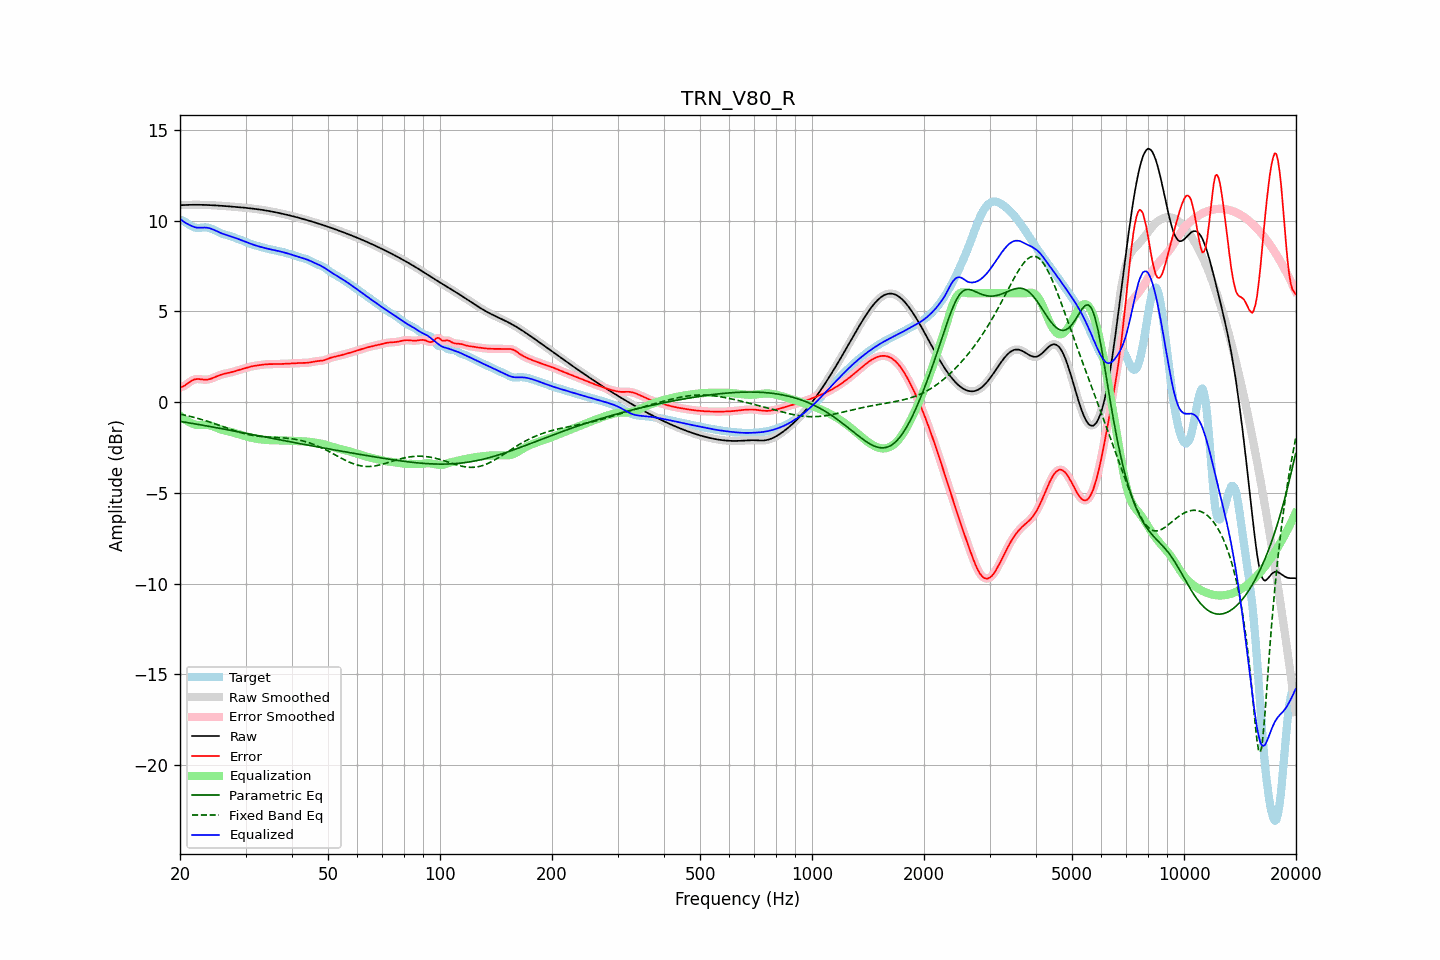

Source data for this figure (header and first rows):
frequency, raw, error, smoothed, error_smoothed, equalization, parametric_eq, fixed_band_eq, equalized_raw, equalized_smoothed, target
20.00, 10.85, 0.80, 10.85, 0.80, -0.75, -1.06, -0.66, 10.10, 10.10, 10.05
20.20, 10.86, 0.83, 10.86, 0.83, -0.83, -1.07, -0.68, 10.03, 10.03, 10.03
20.40, 10.86, 0.87, 10.86, 0.87, -0.90, -1.09, -0.70, 9.97, 9.97, 9.99
20.61, 10.87, 0.92, 10.87, 0.92, -0.96, -1.10, -0.72, 9.91, 9.91, 9.95
20.81, 10.87, 0.98, 10.87, 0.98, -1.02, -1.12, -0.74, 9.85, 9.85, 9.89
21.02, 10.87, 1.04, 10.87, 1.04, -1.07, -1.13, -0.76, 9.80, 9.80, 9.83
21.23, 10.87, 1.11, 10.87, 1.11, -1.11, -1.15, -0.78, 9.76, 9.76, 9.76
21.44, 10.88, 1.17, 10.88, 1.17, -1.15, -1.16, -0.80, 9.72, 9.72, 9.71
21.66, 10.88, 1.21, 10.88, 1.21, -1.20, -1.18, -0.82, 9.68, 9.68, 9.66
21.87, 10.88, 1.25, 10.88, 1.25, -1.23, -1.19, -0.85, 9.65, 9.65, 9.63
22.09, 10.88, 1.27, 10.88, 1.27, -1.25, -1.21, -0.87, 9.62, 9.62, 9.61
22.31, 10.88, 1.27, 10.88, 1.27, -1.26, -1.22, -0.89, 9.61, 9.61, 9.60
22.54, 10.88, 1.27, 10.88, 1.27, -1.27, -1.24, -0.92, 9.61, 9.61, 9.61
22.76, 10.88, 1.26, 10.88, 1.26, -1.26, -1.25, -0.95, 9.61, 9.61, 9.61
22.99, 10.87, 1.25, 10.87, 1.25, -1.25, -1.27, -0.97, 9.62, 9.62, 9.63
23.22, 10.87, 1.24, 10.87, 1.24, -1.25, -1.29, -1.00, 9.62, 9.62, 9.63
23.45, 10.87, 1.24, 10.87, 1.24, -1.25, -1.30, -1.03, 9.62, 9.62, 9.63
23.69, 10.87, 1.24, 10.87, 1.24, -1.25, -1.32, -1.05, 9.61, 9.61, 9.62
23.92, 10.86, 1.26, 10.86, 1.26, -1.27, -1.33, -1.08, 9.59, 9.59, 9.60
24.16, 10.86, 1.28, 10.86, 1.28, -1.29, -1.35, -1.11, 9.57, 9.57, 9.57
24.40, 10.85, 1.31, 10.85, 1.31, -1.32, -1.37, -1.14, 9.54, 9.54, 9.54
24.65, 10.85, 1.35, 10.85, 1.35, -1.35, -1.38, -1.17, 9.50, 9.50, 9.50
24.89, 10.84, 1.39, 10.84, 1.39, -1.39, -1.40, -1.20, 9.46, 9.46, 9.46
25.14, 10.84, 1.43, 10.84, 1.43, -1.42, -1.42, -1.23, 9.42, 9.42, 9.41
25.39, 10.83, 1.46, 10.83, 1.46, -1.46, -1.43, -1.27, 9.38, 9.37, 9.37
25.65, 10.83, 1.50, 10.83, 1.50, -1.49, -1.45, -1.30, 9.34, 9.34, 9.33
25.91, 10.82, 1.53, 10.82, 1.53, -1.52, -1.46, -1.33, 9.30, 9.30, 9.29
26.16, 10.81, 1.55, 10.81, 1.55, -1.55, -1.48, -1.36, 9.27, 9.27, 9.26
26.43, 10.81, 1.57, 10.81, 1.57, -1.57, -1.50, -1.39, 9.24, 9.24, 9.23
26.69, 10.80, 1.59, 10.80, 1.59, -1.59, -1.51, -1.42, 9.21, 9.21, 9.21
26.96, 10.79, 1.61, 10.79, 1.61, -1.61, -1.53, -1.46, 9.18, 9.18, 9.18
27.23, 10.79, 1.63, 10.79, 1.63, -1.63, -1.55, -1.49, 9.15, 9.15, 9.16
27.50, 10.78, 1.65, 10.78, 1.65, -1.65, -1.56, -1.52, 9.13, 9.13, 9.13
27.77, 10.77, 1.67, 10.77, 1.67, -1.68, -1.58, -1.55, 9.10, 9.10, 9.10
28.05, 10.77, 1.70, 10.76, 1.70, -1.70, -1.60, -1.58, 9.07, 9.06, 9.07
28.33, 10.76, 1.72, 10.76, 1.72, -1.73, -1.62, -1.61, 9.03, 9.03, 9.03
28.62, 10.75, 1.75, 10.75, 1.75, -1.75, -1.63, -1.63, 9.00, 9.00, 9.00
28.90, 10.74, 1.78, 10.74, 1.78, -1.78, -1.65, -1.66, 8.96, 8.96, 8.96
29.19, 10.73, 1.81, 10.73, 1.81, -1.81, -1.67, -1.69, 8.93, 8.93, 8.93
29.48, 10.73, 1.83, 10.73, 1.83, -1.83, -1.68, -1.71, 8.89, 8.89, 8.89
29.78, 10.72, 1.86, 10.72, 1.86, -1.86, -1.70, -1.73, 8.86, 8.86, 8.86
30.08, 10.71, 1.89, 10.71, 1.89, -1.89, -1.72, -1.76, 8.82, 8.82, 8.82
30.38, 10.70, 1.91, 10.70, 1.91, -1.91, -1.73, -1.78, 8.79, 8.79, 8.79
30.68, 10.69, 1.94, 10.69, 1.93, -1.93, -1.75, -1.80, 8.75, 8.75, 8.75
30.99, 10.68, 1.96, 10.68, 1.96, -1.96, -1.77, -1.81, 8.72, 8.72, 8.72
31.30, 10.67, 1.98, 10.67, 1.98, -1.98, -1.79, -1.83, 8.69, 8.69, 8.69
31.61, 10.66, 2.00, 10.66, 2.00, -1.99, -1.80, -1.85, 8.66, 8.66, 8.66
31.93, 10.65, 2.01, 10.65, 2.01, -2.01, -1.82, -1.86, 8.64, 8.64, 8.63
32.24, 10.63, 2.02, 10.63, 2.02, -2.03, -1.84, -1.87, 8.61, 8.61, 8.61
32.57, 10.62, 2.04, 10.62, 2.04, -2.04, -1.85, -1.88, 8.58, 8.58, 8.58
32.89, 10.61, 2.05, 10.61, 2.05, -2.05, -1.87, -1.89, 8.56, 8.56, 8.56
33.22, 10.60, 2.06, 10.60, 2.06, -2.06, -1.89, -1.90, 8.53, 8.53, 8.54
33.55, 10.58, 2.07, 10.58, 2.07, -2.07, -1.91, -1.91, 8.51, 8.51, 8.51
33.89, 10.57, 2.08, 10.57, 2.08, -2.08, -1.92, -1.92, 8.49, 8.49, 8.49
34.23, 10.55, 2.09, 10.55, 2.09, -2.09, -1.94, -1.92, 8.47, 8.47, 8.46
34.57, 10.54, 2.09, 10.54, 2.09, -2.09, -1.96, -1.93, 8.45, 8.45, 8.44
34.92, 10.52, 2.10, 10.52, 2.10, -2.10, -1.97, -1.93, 8.43, 8.43, 8.43
35.27, 10.51, 2.10, 10.51, 2.10, -2.10, -1.99, -1.94, 8.41, 8.41, 8.41
35.62, 10.49, 2.10, 10.49, 2.10, -2.10, -2.01, -1.94, 8.39, 8.39, 8.39
35.97, 10.47, 2.10, 10.47, 2.10, -2.10, -2.03, -1.94, 8.37, 8.37, 8.37
... 635 more rows
